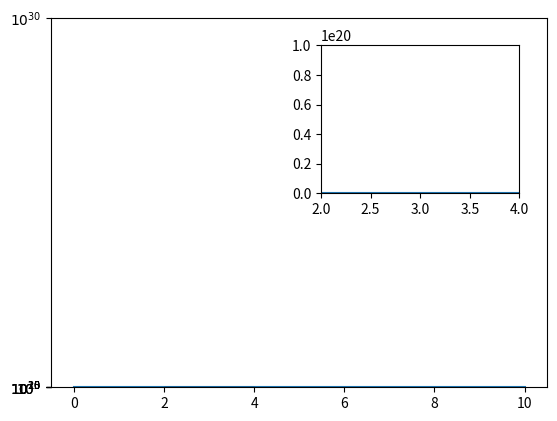

Reproduce this figure in Python.
import matplotlib.pyplot as plt
import numpy as np
from mpl_toolkits.axes_grid1.inset_locator import inset_axes

# Example data
N = np.linspace(0, 10, 100)
Densities = np.exp(N)

# Create main figure and axis
fig, rho_ax = plt.subplots()

# Plot example data on main axis
rho_ax.plot(N, Densities)
rho_ax.set(ylim=[1e0, 1e30],
           yticks=[1e0, 1e5, 1e10, 1e15, 1e20, 1e25, 1e30],
           yticklabels=['$10^{0}$', '$10^{5}$', '$10^{10}$', '$10^{15}$', '$10^{20}$', '$10^{25}$', '$10^{30}$'],
           xticks=[0, 2, 4, 6, 8, 10])

# Add inset axes (zoomed in section)
axins = inset_axes(rho_ax, width="40%", height="40%", loc='upper right', borderpad=2)

# Define the region of interest
x1, x2, y1, y2 = 2, 4, 1e1, 1e20  # Limits for the zoomed in section
axins.set_xlim(x1, x2)
axins.set_ylim(y1, y2)

# Plot the same data on the inset axes
axins.plot(N, Densities)

# Optional: Mark the region of the main plot being zoomed in
rho_ax.indicate_inset_zoom(axins, edgecolor="black")

plt.show()